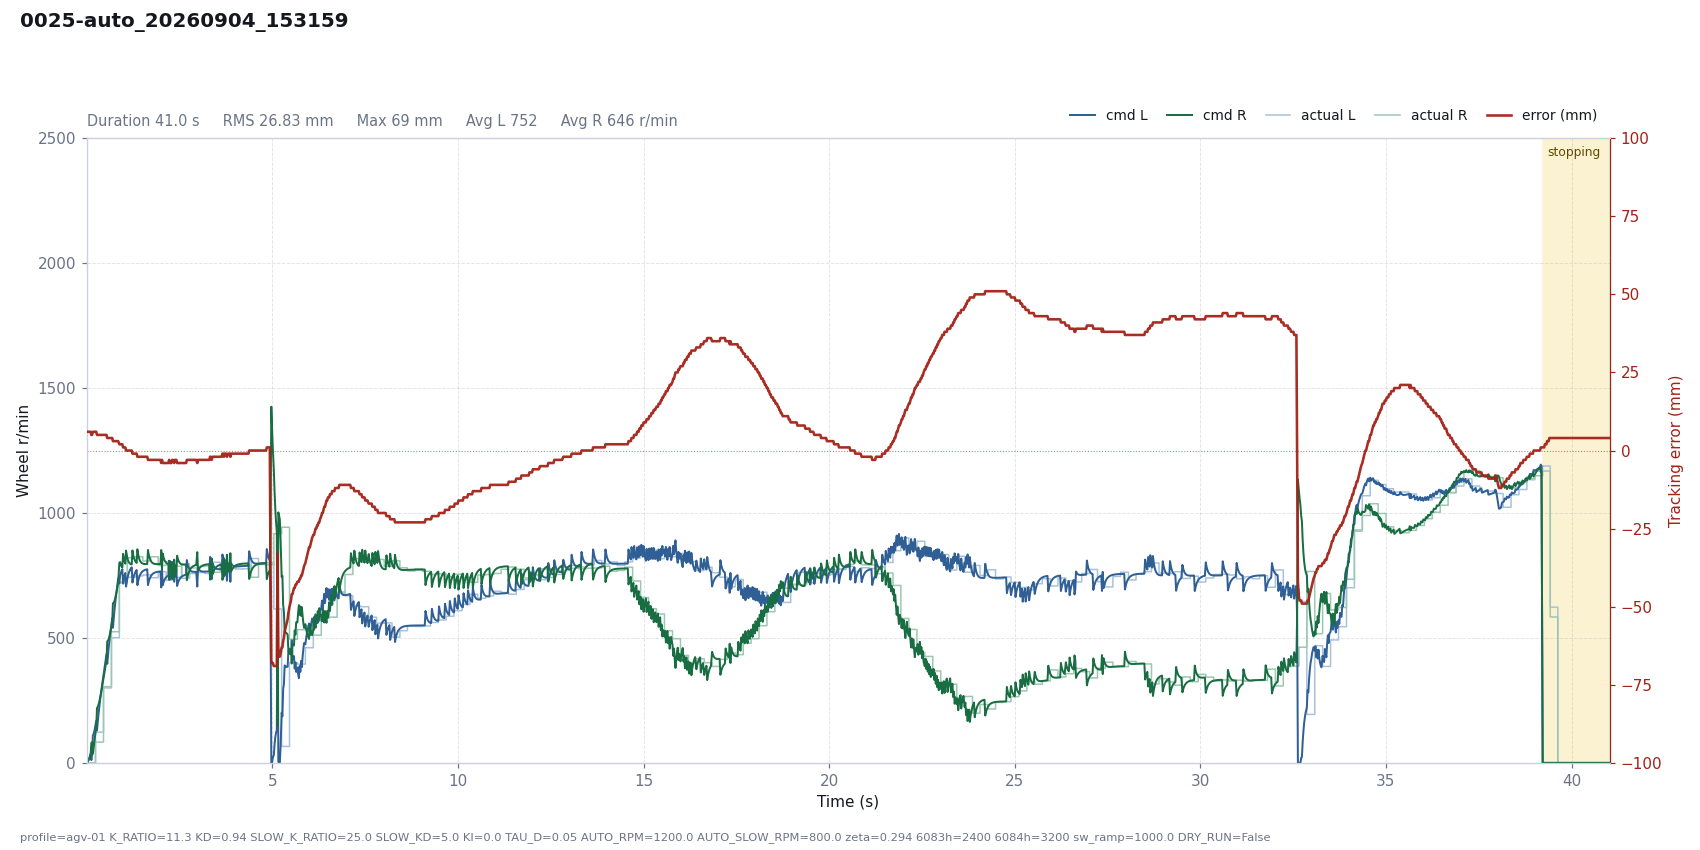

The data file committed next to this chart (first rows):
# profile=agv-01 K_RATIO=11.3 KD=0.94 SL…
t, dt, state, e_mm, e_used, p, i, d, omega_cmd, speed_red, v_base, n_l, n_r, sat_scale, rpm_l, rpm_r, has_track, n_tracks, guard, sw_l, sw_r, loop_ms, branch, slow
0.0008, 0.0200, run, 6, -6, 0.0000, 0.0000, 0.0000, -0.0000, 0.0103, 1.6, 1.626, 1.553, 1, 0, 0, 1, 1, , 5943, 5943, 20, left, 1
0.0235, 0.0226, run, 6, -6, 0.0001, 0.0000, 0.0000, -0.0001, 0.0475, 5.446, 5.456, 5.34, 1, 0, 0, 1, 1, , 5943, 5943, 22.58, left, 1
0.0434, 0.0200, run, 6, -6, 0.0003, 0.0000, 0.0000, -0.0003, 0.1079, 10.45, 10.54, 10.15, 1, 0, 0, 1, 1, , 5943, 5943, 20, left, 1
0.0637, 0.0201, run, 6, -6, 0.0005, 0.0000, 0.0000, -0.0005, 0.2028, 17.1, 17.28, 16.52, 1, 0, 0, 1, 1, , 5943, 5943, 20.1, left, 1
0.0835, 0.0201, run, 6, -6, 0.0008, 0.0000, 0.0000, -0.0008, 0.3371, 25.34, 25.63, 24.38, 1, 0, 0, 1, 1, , 5943, 5943, 20.05, left, 1
0.1035, 0.0200, run, 6, -6, 0.0012, 0.0000, 0.0000, -0.0012, 0.5152, 35.17, 35.58, 33.74, 1, 0, 0, 1, 1, , 5943, 5943, 20.02, left, 1
0.1238, 0.0203, run, 5, -5, 0.0014, 0.0000, -0.0463, 0.0449, 0.8113, 46.76, 11.23, 80.68, 1, 0, 0, 1, 1, , 5943, 5943, 20.25, left, 1
0.1440, 0.0201, run, 5, -5, 0.0018, 0.0000, -0.0330, 0.0312, 1.123, 59.88, 34.65, 82.86, 1, 0, 0, 1, 1, , 5943, 5943, 20.1, left, 1
0.1640, 0.0201, run, 6, -6, 0.0028, 0.0000, 0.0447, -0.0476, 1.623, 74.61, 109.8, 36.2, 1, 0, 0, 1, 1, , 5943, 5943, 20.1, left, 1
0.1840, 0.0200, run, 6, -6, 0.0035, 0.0000, 0.0319, -0.0355, 2.131, 90.87, 116.2, 61.31, 1, 0, 0, 1, 1, , 5943, 5943, 20.01, left, 1
0.2040, 0.0200, run, 6, -6, 0.0043, 0.0000, 0.0228, -0.0271, 2.66, 108.8, 127.1, 85.15, 1, 0, 0, 1, 1, , 5943, 5943, 20.03, left, 1
0.2352, 0.0311, run, 6, -6, 0.0051, 0.0000, 0.0141, -0.0192, 3.56, 139.9, 151.2, 121.5, 1, 123, 83, 1, 1, , 1847, 1847, 31.12, left, 1
0.2552, 0.0200, run, 6, -6, 0.0066, 0.0000, 0.0100, -0.0166, 4.167, 159.9, 168.6, 142.9, 1, 123, 83, 1, 1, , 1847, 1847, 20.04, left, 1
0.2751, 0.0200, run, 5, -5, 0.0063, 0.0000, -0.0643, 0.0580, 5.155, 179.9, 129.9, 219.6, 1, 123, 83, 1, 1, , 1847, 1847, 20, left, 1
0.2955, 0.0202, run, 5, -5, 0.0071, 0.0000, -0.0457, 0.0387, 5.989, 200.2, 164.2, 224.1, 1, 123, 83, 1, 1, , 1847, 1847, 20.23, left, 1
0.3155, 0.0201, run, 5, -5, 0.0079, 0.0000, -0.0326, 0.0248, 6.701, 220.2, 194.3, 232.7, 1, 123, 83, 1, 1, , 1847, 1847, 20.06, left, 1
0.3359, 0.0202, run, 5, -5, 0.0086, 0.0000, -0.0233, 0.0146, 7.335, 240.4, 221.8, 244.4, 1, 123, 83, 1, 1, , 1847, 1847, 20.17, left, 1
0.3556, 0.0200, run, 5, -5, 0.0094, 0.0000, -0.0166, 0.0072, 7.914, 260.4, 246.9, 258, 1, 123, 83, 1, 1, , 1847, 1847, 20, left, 1
0.3758, 0.0201, run, 5, -5, 0.0102, 0.0000, -0.0118, 0.0016, 8.468, 280.5, 270.8, 273.3, 1, 123, 83, 1, 1, , 1847, 1847, 20.14, left, 1
0.3959, 0.0201, run, 5, -5, 0.0110, 0.0000, -0.0085, -0.0026, 9.007, 300.6, 293.6, 289.6, 1, 123, 83, 1, 1, , 1847, 1847, 20.08, left, 1
0.4159, 0.0201, run, 5, -5, 0.0118, 0.0000, -0.0060, -0.0058, 9.543, 320.7, 315.6, 306.7, 1, 123, 83, 1, 1, , 1847, 1847, 20.05, left, 1
0.4510, 0.0351, run, 5, -5, 0.0126, 0.0000, -0.0035, -0.0090, 10.51, 355.8, 352.3, 338.3, 1, 300, 305, 1, 1, , 823, 1847, 35.11, left, 1
0.4711, 0.0201, run, 5, -5, 0.0140, 0.0000, -0.0025, -0.0114, 11.07, 375.9, 373.6, 355.9, 1, 300, 305, 1, 1, , 823, 1847, 20.07, left, 1
0.4914, 0.0203, run, 5, -5, 0.0148, 0.0000, -0.0018, -0.0130, 11.66, 396.1, 394.5, 374.4, 1, 300, 305, 1, 1, , 823, 1847, 20.25, left, 1
0.5114, 0.0200, run, 5, -5, 0.0156, 0.0000, -0.0013, -0.0143, 12.25, 416.1, 414.9, 392.8, 1, 300, 305, 1, 1, , 823, 1847, 19.99, left, 1
0.5314, 0.0200, run, 5, -5, 0.0163, 0.0000, -0.0009, -0.0154, 12.86, 436.1, 435.2, 411.4, 1, 300, 305, 1, 1, , 823, 1847, 20.05, left, 1
0.5515, 0.0201, run, 4, -4, 0.0137, 0.0000, -0.0720, 0.0583, 14.74, 456.2, 396.4, 486.6, 1, 300, 305, 1, 1, , 823, 1847, 20.09, left, 1
0.5717, 0.0202, run, 4, -4, 0.0143, 0.0000, -0.0513, 0.0370, 16, 476.4, 431.8, 489, 1, 300, 305, 1, 1, , 823, 1847, 20.17, left, 1
0.5916, 0.0200, run, 4, -4, 0.0150, 0.0000, -0.0366, 0.0217, 16.81, 496.4, 462.8, 496.3, 1, 300, 305, 1, 1, , 823, 1847, 19.99, left, 1
0.6117, 0.0201, run, 4, -4, 0.0156, 0.0000, -0.0261, 0.0106, 17.35, 516.5, 491, 507.3, 1, 300, 305, 1, 1, , 823, 1847, 20.08, left, 1
0.6319, 0.0202, run, 4, -4, 0.0162, 0.0000, -0.0186, 0.0024, 17.71, 536.7, 517.1, 520.8, 1, 300, 305, 1, 1, , 823, 1847, 20.2, left, 1
0.6647, 0.0328, run, 4, -4, 0.0169, 0.0000, -0.0112, -0.0056, 18.09, 569.5, 555.7, 547, 1, 501, 525, 1, 1, , 823, 1847, 32.81, left, 1
0.6854, 0.0205, run, 4, -4, 0.0179, 0.0000, -0.0080, -0.0099, 18.29, 590, 579.4, 564, 1, 501, 525, 1, 1, , 823, 1847, 20.53, left, 1
0.7049, 0.0197, run, 3, -3, 0.0139, 0.0000, -0.0774, 0.0635, 20.15, 609.7, 540.5, 638.7, 1, 501, 525, 1, 1, , 823, 1847, 19.73, left, 1
0.7254, 0.0203, run, 3, -3, 0.0144, 0.0000, -0.0551, 0.0407, 21.16, 630, 577.4, 640.3, 1, 501, 525, 1, 1, , 823, 1847, 20.27, left, 1
0.7453, 0.0200, run, 3, -3, 0.0148, 0.0000, -0.0393, 0.0245, 21.6, 650, 609.5, 647.4, 1, 501, 525, 1, 1, , 823, 1847, 20.02, left, 1
0.7655, 0.0201, run, 3, -3, 0.0153, 0.0000, -0.0280, 0.0127, 21.68, 670.2, 638.7, 658.3, 1, 501, 525, 1, 1, , 823, 1847, 20.14, left, 1
0.7856, 0.0201, run, 3, -3, 0.0158, 0.0000, -0.0200, 0.0042, 21.54, 690.3, 665.5, 672, 1, 501, 525, 1, 1, , 823, 1847, 20.11, left, 1
0.8058, 0.0201, run, 3, -3, 0.0163, 0.0000, -0.0143, -0.0020, 21.29, 710.3, 690.6, 687.5, 1, 501, 525, 1, 1, , 823, 1847, 20.06, left, 1
0.8258, 0.0201, run, 3, -3, 0.0167, 0.0000, -0.0102, -0.0066, 20.99, 730.5, 714.6, 704.4, 1, 501, 525, 1, 1, , 823, 1847, 20.14, left, 1
0.8458, 0.0201, run, 3, -3, 0.0172, 0.0000, -0.0073, -0.0100, 20.69, 750.5, 737.5, 722.2, 1, 501, 525, 1, 1, , 823, 1847, 20.06, left, 1
0.8776, 0.0317, run, 2, -2, 0.0118, 0.0000, -0.0656, 0.0538, 22.85, 782.3, 717.8, 801.1, 1, 720, 725, 1, 1, , 823, 1847, 31.74, left, 1
0.8977, 0.0201, run, 2, -2, 0.0123, 0.0000, -0.0468, 0.0345, 23.3, 800, 750, 803.4, 1, 720, 725, 1, 1, , 823, 1847, 20.12, left, 1
0.9178, 0.0201, run, 2, -2, 0.0126, 0.0000, -0.0334, 0.0208, 23.12, 800, 760.8, 793, 1, 720, 725, 1, 1, , 823, 1847, 20.1, left, 1
0.9378, 0.0201, run, 2, -2, 0.0126, 0.0000, -0.0238, 0.0112, 22.55, 800, 768.8, 786.2, 1, 720, 725, 1, 1, , 823, 1847, 20.06, left, 1
0.9579, 0.0201, run, 2, -2, 0.0126, 0.0000, -0.0170, 0.0044, 21.77, 800, 774.8, 781.7, 1, 720, 725, 1, 1, , 823, 1847, 20.06, left, 1
0.9781, 0.0202, run, 1, -1, 0.0063, 0.0000, -0.0834, 0.0771, 23.1, 800, 717.3, 836.5, 1, 720, 725, 1, 1, , 823, 1847, 20.17, left, 1
0.9981, 0.0201, run, 1, -1, 0.0063, 0.0000, -0.0595, 0.0532, 23.21, 800, 735.6, 817.9, 1, 720, 725, 1, 1, , 823, 1847, 20.09, left, 1
1.018, 0.0201, run, 1, -1, 0.0063, 0.0000, -0.0424, 0.0361, 22.56, 800, 749.5, 805.4, 1, 720, 725, 1, 1, , 823, 1847, 20.1, left, 1
1.038, 0.0200, run, 1, -1, 0.0063, 0.0000, -0.0303, 0.0240, 21.49, 800, 759.9, 797.1, 1, 720, 725, 1, 1, , 823, 1847, 20.01, left, 1
1.058, 0.0201, run, -0.0000, 0.0000, -0.0000, 0.0000, -0.0930, 0.0930, 22.41, 800, 705.7, 849.5, 1, 720, 725, 1, 1, , 823, 1847, 20.07, left, 1
1.09, 0.0317, run, -0.0000, 0.0000, -0.0000, 0.0000, -0.0569, 0.0569, 21.3, 800, 734.7, 822.7, 1, 743, 821, 1, 1, , 823, 823, 31.65, left, 1
1.11, 0.0202, run, -0.0000, 0.0000, -0.0000, 0.0000, -0.0406, 0.0406, 19.98, 800, 748.6, 811.4, 1, 743, 821, 1, 1, , 823, 823, 20.19, left, 1
1.13, 0.0199, run, -0.0000, 0.0000, -0.0000, 0.0000, -0.0290, 0.0290, 18.38, 800, 759.2, 804.1, 1, 743, 821, 1, 1, , 823, 823, 19.89, left, 1
1.15, 0.0202, run, -0.0000, 0.0000, -0.0000, 0.0000, -0.0207, 0.0207, 16.62, 800, 767.4, 799.4, 1, 743, 821, 1, 1, , 823, 823, 20.23, left, 1
1.171, 0.0201, run, -0.0000, 0.0000, -0.0000, 0.0000, -0.0147, 0.0147, 14.87, 800, 773.7, 796.5, 1, 743, 821, 1, 1, , 823, 823, 20.12, left, 1
1.19, 0.0201, run, -0.0000, 0.0000, -0.0000, 0.0000, -0.0105, 0.0105, 13.19, 800, 778.7, 794.9, 1, 743, 821, 1, 1, , 823, 823, 20.09, left, 1
1.211, 0.0201, run, -0.0000, 0.0000, -0.0000, 0.0000, -0.0075, 0.0075, 11.62, 800, 782.6, 794.2, 1, 743, 821, 1, 1, , 823, 823, 20.1, left, 1
1.231, 0.0200, run, -1, 1, -0.0063, 0.0000, -0.0767, 0.0830, 14.11, 800, 721.7, 850.1, 1, 743, 821, 1, 1, , 823, 823, 20.05, left, 1
... 1,892 more rows
